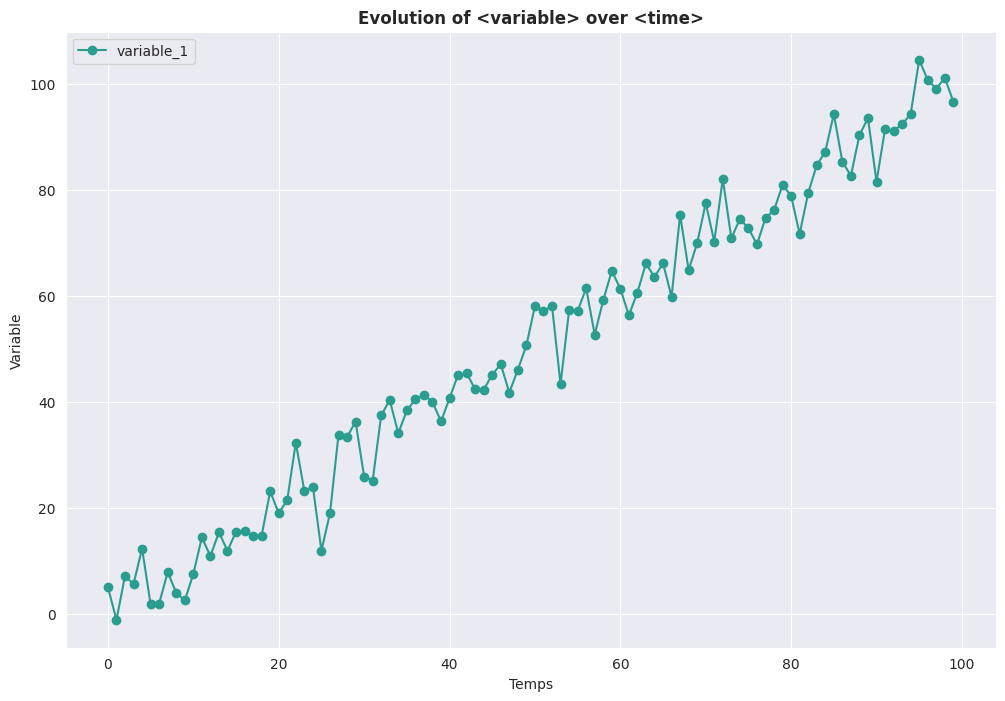

Generate this figure with matplotlib:
import numpy as np
import matplotlib.pyplot as plt
import seaborn as sns

# création des données
temps = np.arange(0, 100, 1)
variable = temps + np.random.normal(0, 5, 100)
variable_2 = temps + np.random.normal(0, 10, 100)

# plot
sns.set_style(style='darkgrid')
width, height = 12, 8
plt.figure(figsize=(width, height))
# plt.scatter(temps, variable) # nuage de points
plt.plot(temps, variable, color="#2a9d8f", marker="o", label="variable_1") # courbe
# plt.plot(temps, variable_2, color="orangered", label="variable_2") # courbe

plt.title(label="Evolution of <variable> over <time>", fontweight="bold")
plt.xlabel("Temps")
plt.ylabel("Variable")
plt.grid(True)
plt.legend()
plt.show()
